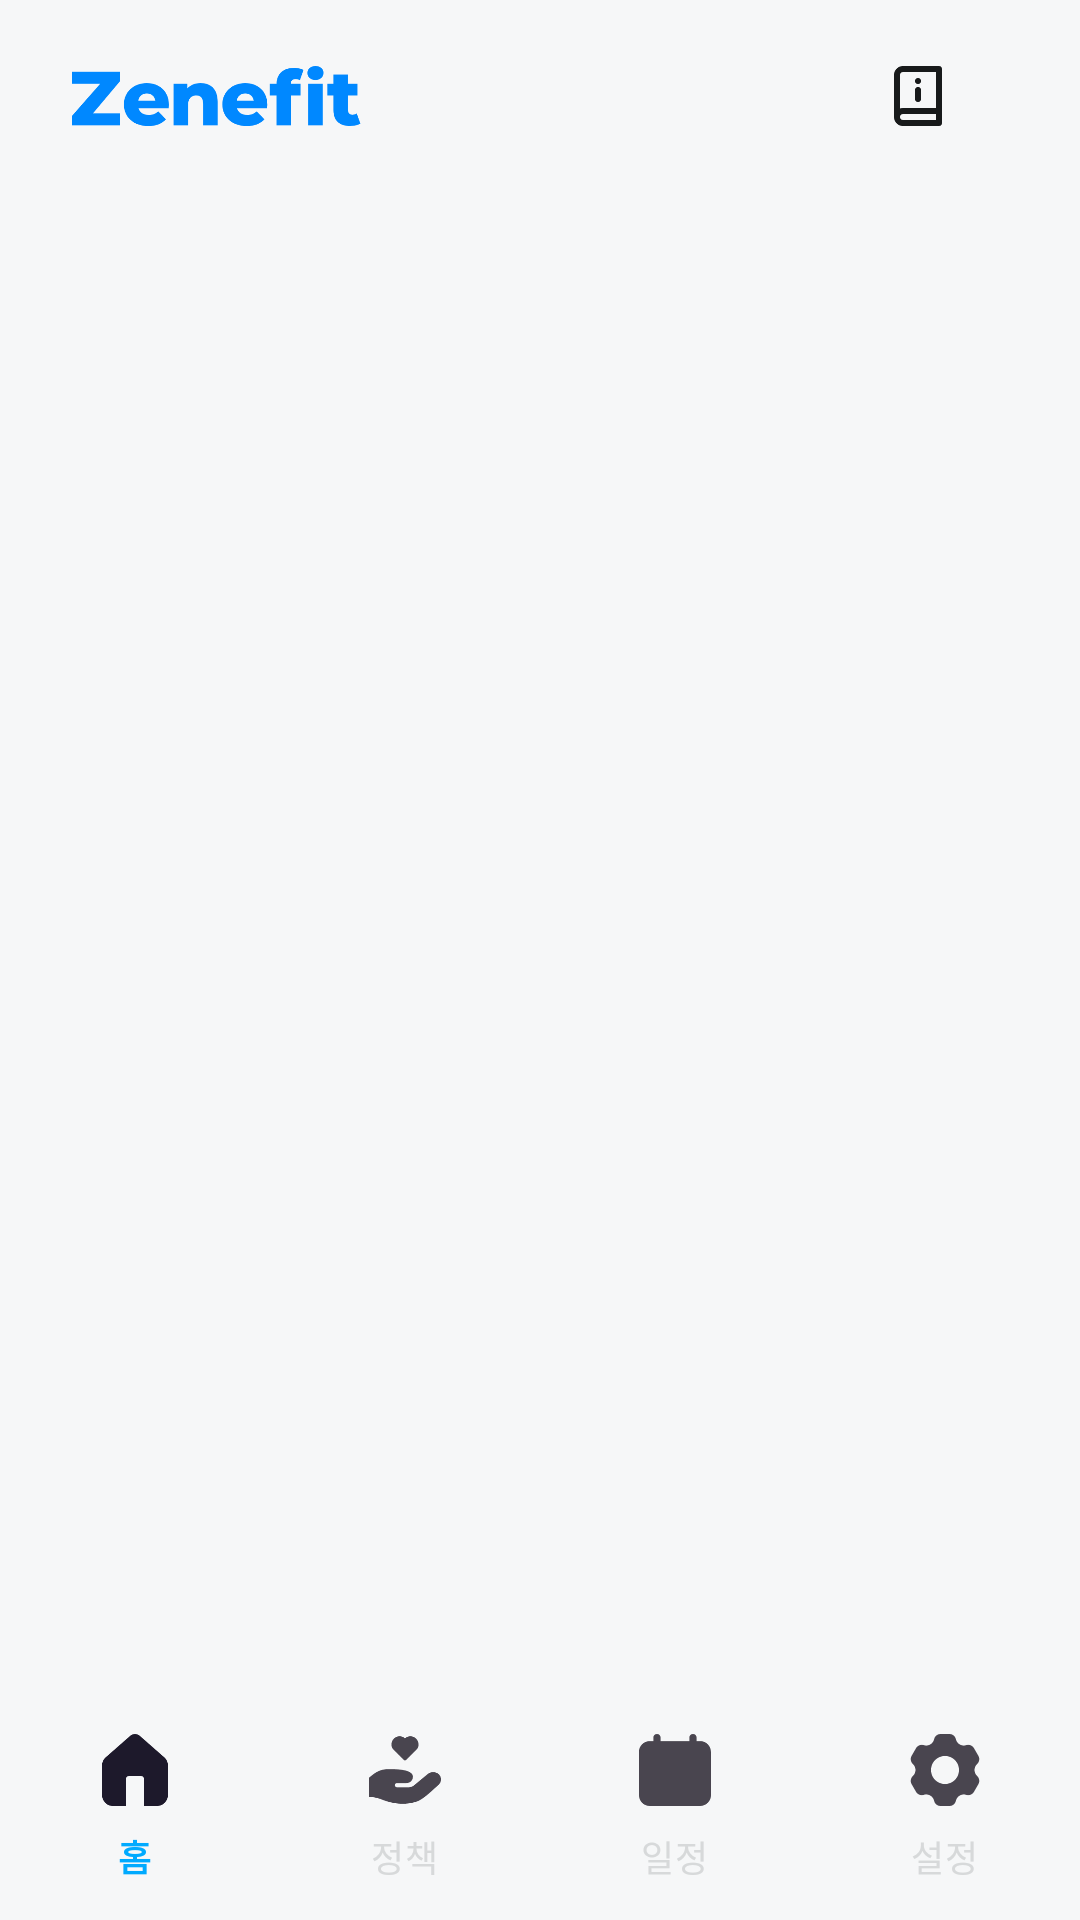

Android layout source for this screen:
<!-- AndroidManifest.xml: application theme Theme.Zenefit_Android -->
<!-- res/layout/activity_main.xml -->
<?xml version="1.0" encoding="utf-8"?>
<layout xmlns:app="http://schemas.android.com/apk/res-auto"
    xmlns:tools="http://schemas.android.com/tools">

    <data>
        <import type="android.view.View" />

        <variable
            name="activity"
            type="com.zenefit.zenefit_android.presentation.ui.main.MainActivity" />

        <variable
            name="viewModel"
            type="com.zenefit.zenefit_android.presentation.ui.main.viewmodel.MainViewModel" />
    </data>

    <androidx.constraintlayout.widget.ConstraintLayout xmlns:android="http://schemas.android.com/apk/res/android"
        android:layout_width="match_parent"
        android:layout_height="match_parent"
        android:background="@color/background_primary">

        <androidx.constraintlayout.widget.ConstraintLayout
            android:id="@+id/main_layout_toolbar"
            android:layout_width="match_parent"
            android:layout_height="?actionBarSize"
            app:layout_constraintTop_toTopOf="parent">

            <ImageView
                android:layout_width="wrap_content"
                android:layout_height="wrap_content"
                android:src="@drawable/ic_main_logotype"
                android:layout_marginStart="24dp"
                android:visibility='@{viewModel.currentFragmentName.contains("Home") ? View.VISIBLE : View.GONE}'
                app:layout_constraintTop_toTopOf="parent"
                app:layout_constraintBottom_toBottomOf="parent"
                app:layout_constraintStart_toStartOf="parent" />

            <TextView
                android:id="@+id/main_tv_title"
                android:layout_width="wrap_content"
                android:layout_height="wrap_content"
                android:textAppearance="@style/font_label_1"
                android:textColor="@color/text_strong"
                android:layout_marginStart="16dp"
                android:visibility='@{viewModel.currentFragmentName.contains("Home") ? View.GONE : View.VISIBLE}'
                app:layout_constraintTop_toTopOf="parent"
                app:layout_constraintBottom_toBottomOf="parent"
                app:layout_constraintStart_toStartOf="parent" />

            <ImageView
                android:layout_width="wrap_content"
                android:layout_height="wrap_content"
                android:layout_marginEnd="40dp"
                android:onClick="@{() -> activity.openManualActivity()}"
                android:src="@drawable/ic_main_manual"
                app:layout_constraintBottom_toBottomOf="parent"
                app:layout_constraintEnd_toEndOf="parent"
                app:layout_constraintTop_toTopOf="parent" />

        </androidx.constraintlayout.widget.ConstraintLayout>

        <FrameLayout
            android:id="@+id/main_layout_container"
            android:layout_width="match_parent"
            android:layout_height="0dp"
            app:layout_constraintBottom_toTopOf="@id/main_layout_bnv"
            app:layout_constraintTop_toBottomOf="@id/main_layout_toolbar" />

        <com.google.android.material.bottomnavigation.BottomNavigationView
            android:id="@+id/main_layout_bnv"
            android:layout_width="match_parent"
            android:layout_height="74dp"
            android:background="@color/background_primary"
            app:backgroundTint="@android:color/transparent"
            app:itemActiveIndicatorStyle="@android:color/transparent"
            app:itemBackground="@color/background_primary"
            app:itemIconSize="24dp"
            app:itemTextColor="@color/selector_bottom_nav_text_color"
            app:labelVisibilityMode="labeled"
            app:layout_constraintBottom_toBottomOf="parent"
            app:menu="@menu/bottom_nav_menu" />

    </androidx.constraintlayout.widget.ConstraintLayout>

</layout>
<!-- resources referenced by this layout -->
<resources>
  <color name="background_primary">#F6F7F8</color>
  <color name="text_strong">#000000</color>
  <!-- drawable ic_main_logotype: vector/xml drawable (drawable, 2250 chars, omitted) -->
  <!-- drawable ic_main_manual (drawable) -->
  <vector xmlns:android="http://schemas.android.com/apk/res/android"
      android:width="28dp"
      android:height="28dp"
      android:viewportWidth="28"
      android:viewportHeight="28">
    <path
        android:pathData="M6,7C6,5.343 7.343,4 9,4H21C21.552,4 22,4.448 22,5V23C22,23.552 21.552,24 21,24H9C7.343,24 6,22.657 6,21V7ZM8,18.171V7C8,6.448 8.448,6 9,6H20V18H9C8.649,18 8.313,18.06 8,18.171ZM20,20H9C8.448,20 8,20.448 8,21C8,21.552 8.448,22 9,22H20V20Z"
        android:fillColor="#181A1B"
        android:fillType="evenOdd"/>
    <path
        android:pathData="M13,9C13,8.448 13.448,8 14,8C14.552,8 15,8.448 15,9C15,9.552 14.552,10 14,10C13.448,10 13,9.552 13,9Z"
        android:fillColor="#181A1B"/>
    <path
        android:pathData="M14,11C14.552,11 15,11.448 15,12V15C15,15.552 14.552,16 14,16C13.448,16 13,15.552 13,15V12C13,11.448 13.448,11 14,11Z"
        android:fillColor="#181A1B"
        android:fillType="evenOdd"/>
  </vector>
  <style name="font_label_1" parent="Widget.MaterialComponents.TextView">
          <item name="fontFamily">@font/pretendard_semibold</item>
          <item name="android:textSize">20sp</item>
          <item name="lineHeight">28dp</item>
      </style>
  <style name="Theme.Zenefit_Android" parent="Base.Theme.Zenefit_Android" />
  <style name="Base.Theme.Zenefit_Android" parent="Theme.Material3.DayNight.NoActionBar">
          
          
      </style>
</resources>
